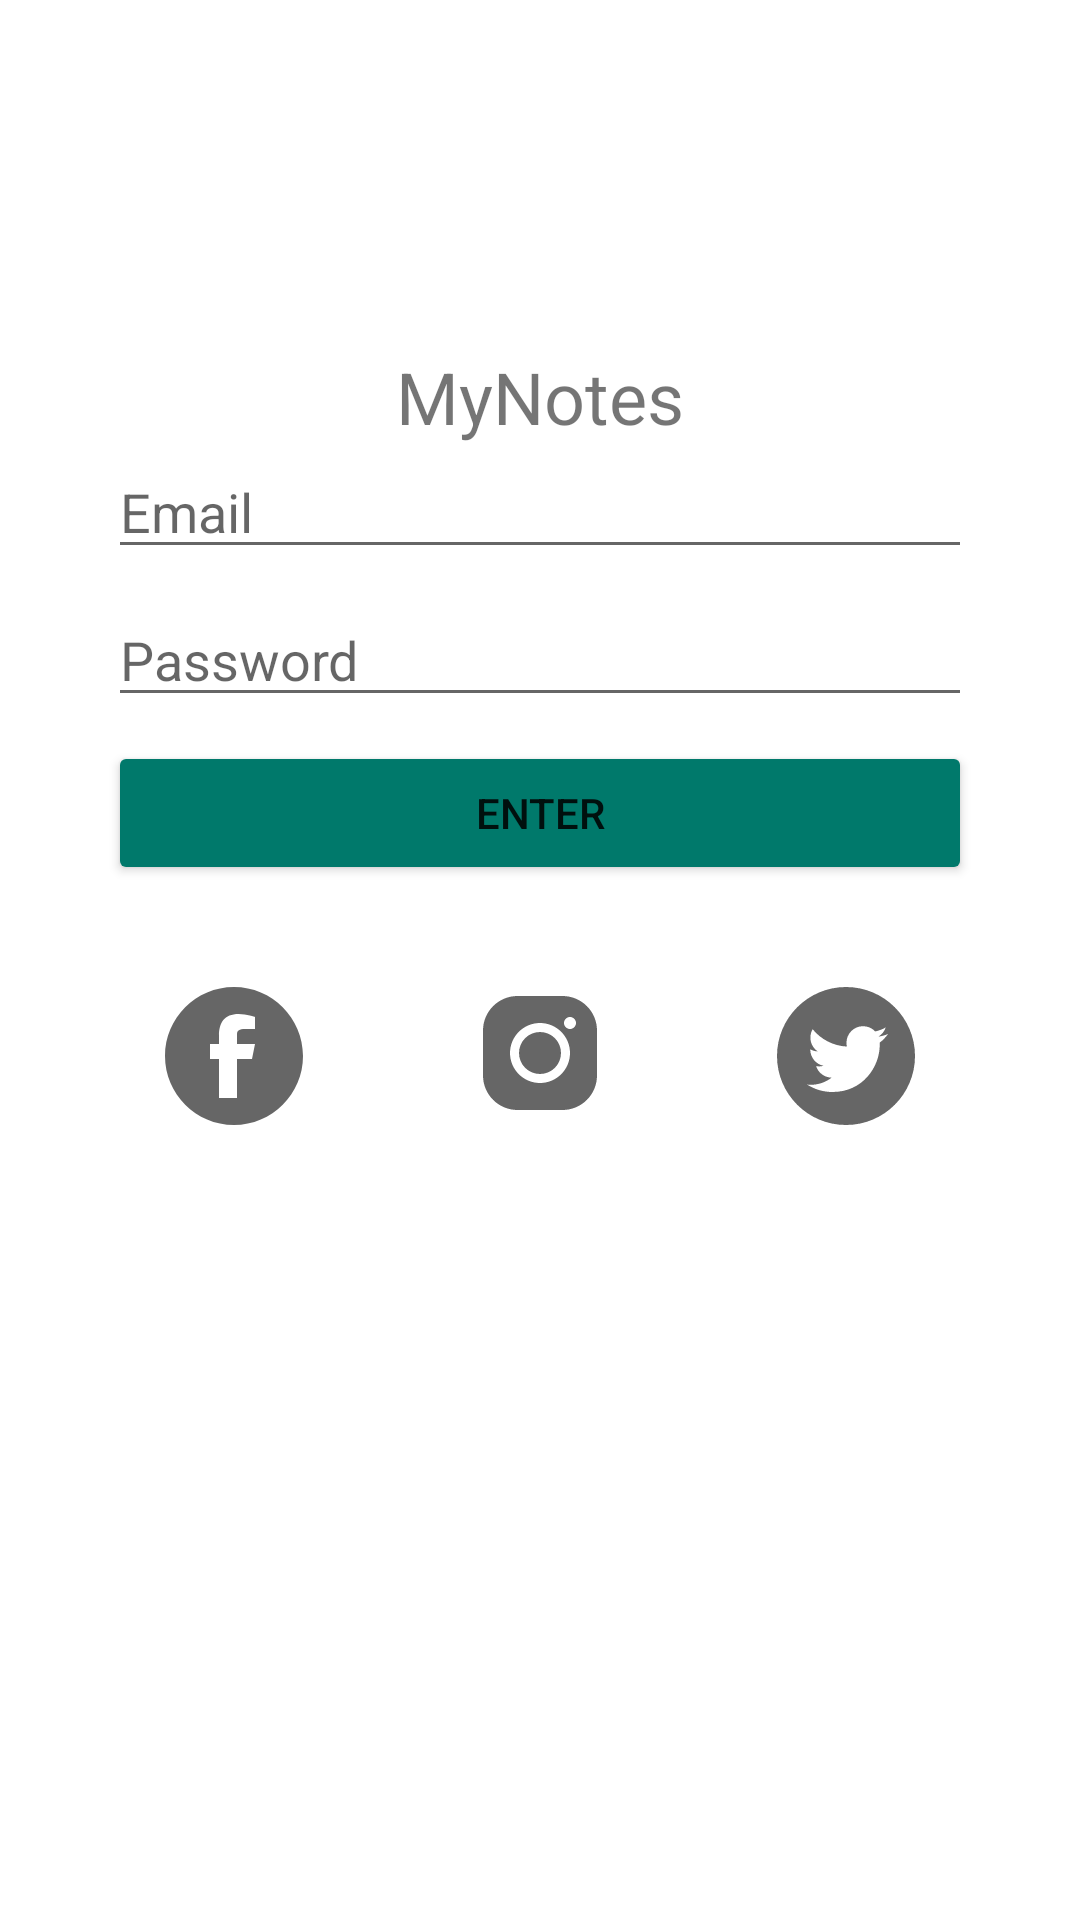

Produce the Android XML layout that renders to this screen, including the resource entries it uses.
<!-- AndroidManifest.xml: application theme Theme.MyNotesJava -->
<!-- res/layout/activity_main.xml -->
<?xml version="1.0" encoding="utf-8"?>
<androidx.constraintlayout.widget.ConstraintLayout xmlns:android="http://schemas.android.com/apk/res/android"
    xmlns:app="http://schemas.android.com/apk/res-auto"
    android:layout_width="match_parent"
    android:layout_height="match_parent">

    <TextView
        android:id="@+id/textView"
        android:layout_width="wrap_content"
        android:layout_height="wrap_content"
        android:text="@string/app_name"
        android:textSize="24sp"
        app:layout_constraintEnd_toEndOf="parent"
        app:layout_constraintStart_toStartOf="parent"
        app:layout_constraintTop_toBottomOf="@+id/imageView" />

    <EditText
        android:id="@+id/editTextTextEmailAddress"
        android:layout_width="0dp"
        android:layout_height="wrap_content"
        android:ems="10"
        android:hint="@string/email"
        android:inputType="textEmailAddress"
        app:layout_constraintEnd_toStartOf="@+id/guideline3"
        app:layout_constraintStart_toStartOf="@+id/guideline2"
        app:layout_constraintTop_toBottomOf="@+id/textView" />

    <EditText
        android:id="@+id/editTextTextPassword"
        android:layout_width="0dp"
        android:layout_height="wrap_content"
        android:layout_marginTop="8dp"
        android:ems="10"
        android:hint="@string/password"
        android:inputType="textPassword"
        app:layout_constraintEnd_toEndOf="@+id/editTextTextEmailAddress"
        app:layout_constraintHorizontal_bias="1.0"
        app:layout_constraintStart_toStartOf="@+id/editTextTextEmailAddress"
        app:layout_constraintTop_toBottomOf="@+id/editTextTextEmailAddress" />

    <Button
        android:id="@+id/button_login"
        android:layout_width="0dp"
        android:layout_height="wrap_content"
        android:layout_marginTop="8dp"
        android:backgroundTint="@color/teal_700"
        android:text="@string/enter"
        app:layout_constraintEnd_toEndOf="@+id/editTextTextPassword"
        app:layout_constraintStart_toStartOf="@+id/editTextTextPassword"
        app:layout_constraintTop_toBottomOf="@+id/editTextTextPassword" />

    <androidx.constraintlayout.widget.Guideline
        android:id="@+id/guideline2"
        android:layout_width="wrap_content"
        android:layout_height="wrap_content"
        android:orientation="vertical"
        app:layout_constraintGuide_percent="0.1" />

    <androidx.constraintlayout.widget.Guideline
        android:id="@+id/guideline3"
        android:layout_width="wrap_content"
        android:layout_height="wrap_content"
        android:orientation="vertical"
        app:layout_constraintGuide_percent="0.9" />

    <ImageView
        android:id="@+id/imageView"
        android:layout_width="100dp"
        android:layout_height="100dp"
        android:layout_marginTop="16dp"
        app:layout_constraintEnd_toEndOf="parent"
        app:layout_constraintStart_toStartOf="parent"
        app:layout_constraintTop_toTopOf="parent"
        app:srcCompat="@drawable/ic_checklist" />

    <ImageView
        android:id="@+id/imageView4"
        android:layout_width="wrap_content"
        android:layout_height="wrap_content"
        app:layout_constraintEnd_toStartOf="@+id/imageView5"
        app:layout_constraintHorizontal_bias="0.5"
        app:layout_constraintStart_toStartOf="parent"
        app:layout_constraintTop_toTopOf="@+id/imageView5"
        app:srcCompat="@drawable/ic_facebook_dark" />

    <ImageView
        android:id="@+id/imageView5"
        android:layout_width="wrap_content"
        android:layout_height="wrap_content"
        android:layout_marginTop="32dp"
        app:layout_constraintEnd_toStartOf="@+id/imageView6"
        app:layout_constraintHorizontal_bias="0.5"
        app:layout_constraintStart_toEndOf="@+id/imageView4"
        app:layout_constraintTop_toBottomOf="@+id/button_login"
        app:srcCompat="@drawable/ic_instagram_dark" />

    <ImageView
        android:id="@+id/imageView6"
        android:layout_width="wrap_content"
        android:layout_height="wrap_content"
        app:layout_constraintEnd_toEndOf="parent"
        app:layout_constraintHorizontal_bias="0.5"
        app:layout_constraintStart_toEndOf="@+id/imageView5"
        app:layout_constraintTop_toTopOf="@+id/imageView5"
        app:srcCompat="@drawable/ic_twitter_dark" />

</androidx.constraintlayout.widget.ConstraintLayout>
<!-- resources referenced by this layout -->
<resources>
  <color name="teal_700">#00796b</color>
  <!-- drawable ic_facebook_dark (drawable-v24) -->
  <vector xmlns:android="http://schemas.android.com/apk/res/android"
      android:width="50dp"
      android:height="50dp"
      android:viewportWidth="50"
      android:viewportHeight="50"
      android:tint="?attr/colorControlNormal">
    <path
        android:pathData="M25,2C12.318,2 2,12.317 2,25s10.318,23 23,23c12.683,0 23,-10.317 23,-23S37.683,2 25,2zM32,16h-3.29C26.772,16 26,16.455 26,17.806V21h6l-1,5h-5v13h-6V26h-3v-5h3v-2.774C20,14.001 21.686,11 26.581,11C29.203,11 32,12 32,12V16z"
        android:fillColor="#000000"/>
  </vector>
  <!-- drawable ic_instagram_dark (drawable-v24) -->
  <vector xmlns:android="http://schemas.android.com/apk/res/android"
      android:width="48dp"
      android:height="48dp"
      android:viewportWidth="48"
      android:viewportHeight="48"
      android:tint="?attr/colorControlNormal">
    <path
        android:pathData="M16.5,5C10.159,5 5,10.159 5,16.5L5,31.5C5,37.841 10.159,43 16.5,43L31.5,43C37.841,43 43,37.841 43,31.5L43,16.5C43,10.159 37.841,5 31.5,5L16.5,5zM34,12C35.105,12 36,12.895 36,14C36,15.104 35.105,16 34,16C32.895,16 32,15.104 32,14C32,12.895 32.895,12 34,12zM24,14C29.514,14 34,18.486 34,24C34,29.514 29.514,34 24,34C18.486,34 14,29.514 14,24C14,18.486 18.486,14 24,14zM24,17A7,7 0,1 0,24 31A7,7 0,1 0,24 17z"
        android:fillColor="#000000"/>
  </vector>
  <!-- drawable ic_twitter_dark (drawable-v24) -->
  <vector xmlns:android="http://schemas.android.com/apk/res/android"
      android:width="50dp"
      android:height="50dp"
      android:viewportWidth="50"
      android:viewportHeight="50"
      android:tint="?attr/colorControlNormal">
    <path
        android:pathData="M25,2C12.317,2 2,12.317 2,25s10.317,23 23,23s23,-10.317 23,-23S37.683,2 25,2zM36.237,20.524c0.01,0.236 0.016,0.476 0.016,0.717C36.253,28.559 30.68,37 20.491,37c-3.128,0 -6.041,-0.917 -8.491,-2.489c0.433,0.052 0.872,0.077 1.321,0.077c2.596,0 4.985,-0.884 6.879,-2.37c-2.424,-0.044 -4.468,-1.649 -5.175,-3.847c0.339,0.065 0.686,0.1 1.044,0.1c0.505,0 0.995,-0.067 1.458,-0.195c-2.532,-0.511 -4.441,-2.747 -4.441,-5.432c0,-0.024 0,-0.047 0,-0.07c0.747,0.415 1.6,0.665 2.509,0.694c-1.488,-0.995 -2.464,-2.689 -2.464,-4.611c0,-1.015 0.272,-1.966 0.749,-2.786c2.733,3.351 6.815,5.556 11.418,5.788c-0.095,-0.406 -0.145,-0.828 -0.145,-1.262c0,-3.059 2.48,-5.539 5.54,-5.539c1.593,0 3.032,0.672 4.042,1.749c1.261,-0.248 2.448,-0.709 3.518,-1.343c-0.413,1.292 -1.292,2.378 -2.437,3.064c1.122,-0.136 2.188,-0.432 3.183,-0.873C38.257,18.766 37.318,19.743 36.237,20.524z"
        android:fillColor="#000000"/>
  </vector>
  <string name="app_name">MyNotes</string>
  <string name="email">Email</string>
  <string name="enter">Enter</string>
  <string name="password">Password</string>
  <style name="Theme.MyNotesJava" parent="Theme.MaterialComponents.DayNight.DarkActionBar">
          
          <item name="colorPrimary">@color/light_blue_500</item>
          <item name="colorPrimaryVariant">@color/light_blue_700</item>
          <item name="colorOnPrimary">@color/white</item>
          
          <item name="colorSecondary">@color/teal_200</item>
          <item name="colorSecondaryVariant">@color/teal_700</item>
          <item name="colorOnSecondary">@color/black</item>
          
          <item name="android:statusBarColor" tools:targetApi="l">?attr/colorPrimaryVariant</item>
          
      </style>
  <color name="light_blue_500">#03a9f4</color>
  <color name="light_blue_700">#0288d1</color>
  <color name="white">#FFFFFFFF</color>
  <color name="teal_200">#80cbc4</color>
  <color name="black">#FF000000</color>
</resources>
